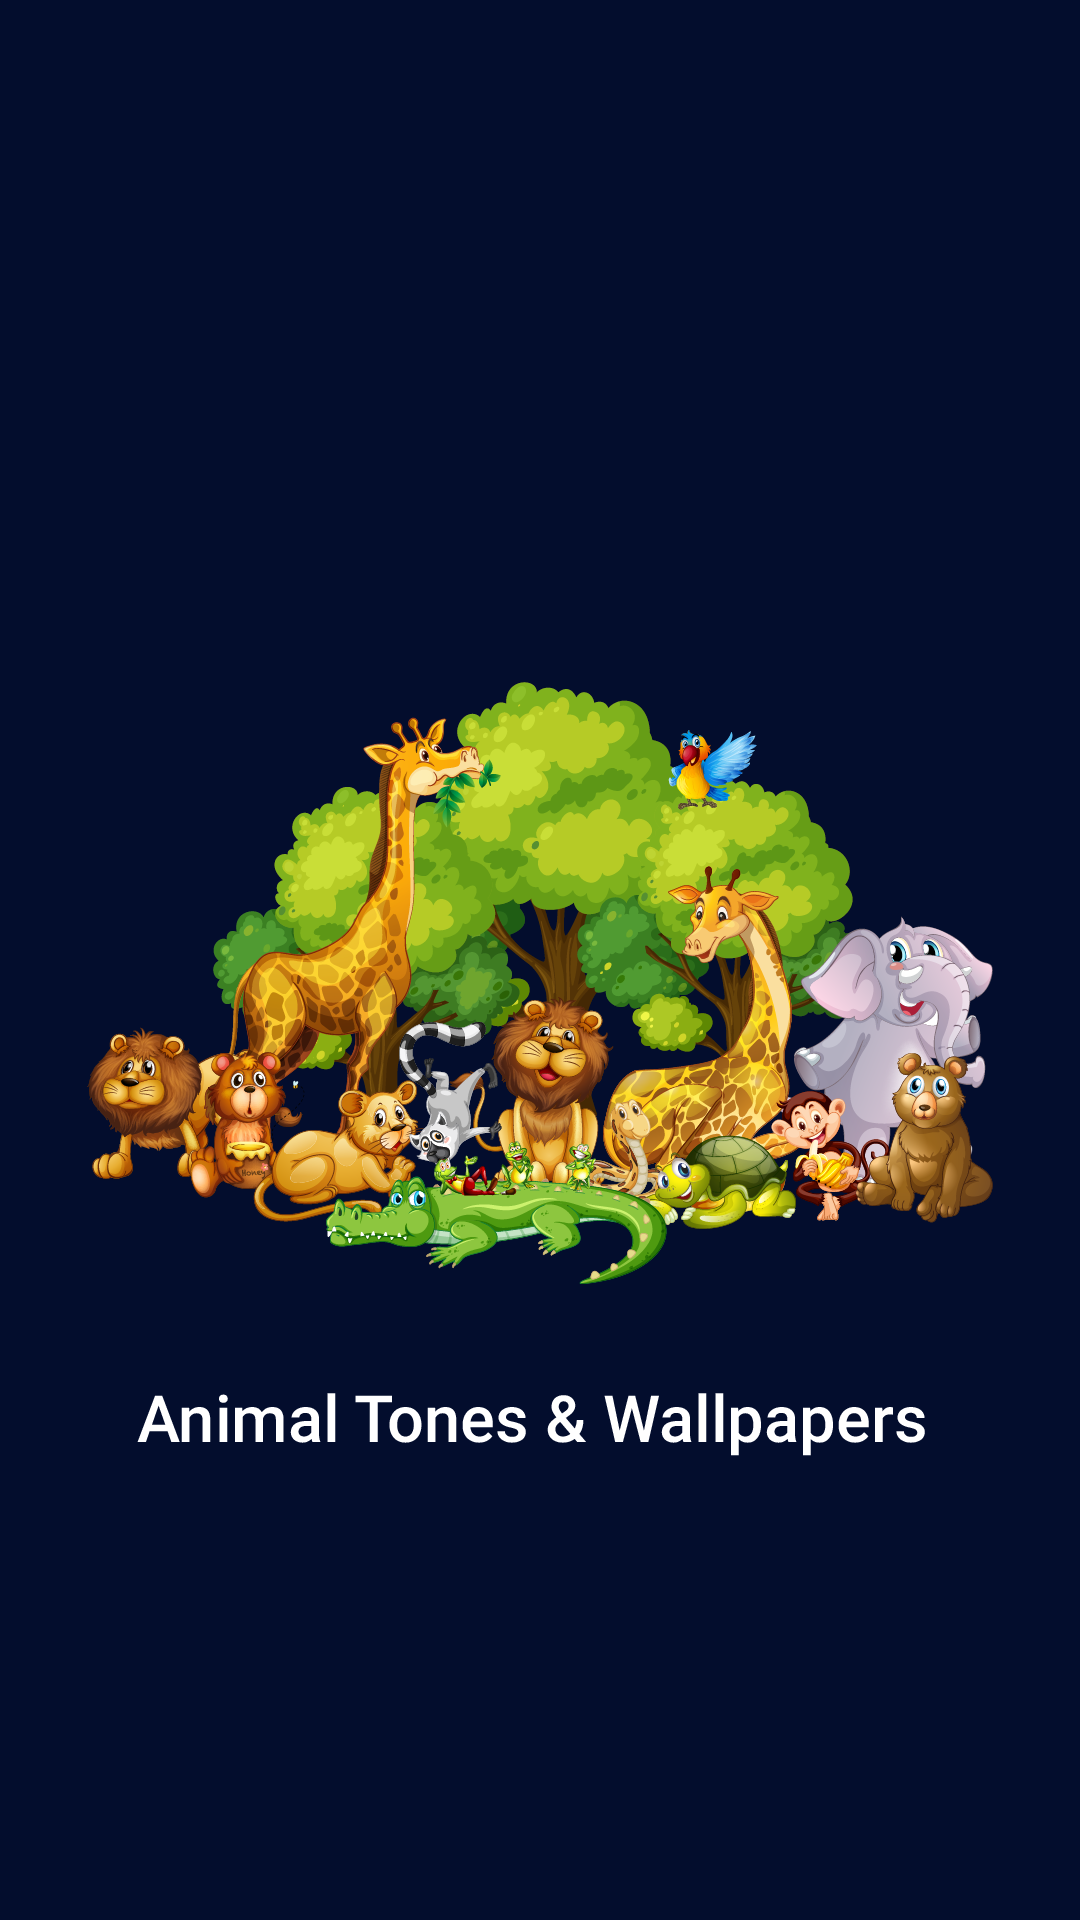

Layout XML and referenced resources for this Android screen:
<!-- AndroidManifest.xml: application theme Theme.AnimalSounds -->
<!-- res/layout/activity_splash.xml -->
<?xml version="1.0" encoding="utf-8"?>
<LinearLayout
    xmlns:android="http://schemas.android.com/apk/res/android"
    xmlns:app="http://schemas.android.com/apk/res-auto"
    xmlns:tools="http://schemas.android.com/tools"
    android:layout_width="match_parent"
    android:layout_height="match_parent"
    android:layout_gravity="center"
    android:gravity="center"
    android:orientation="vertical"
    tools:context=".activities.Splash"
    android:background="@drawable/splash">


    <LinearLayout
        android:orientation="vertical"
        android:id="@+id/splash_image_ll"
        android:gravity="center"
        android:layout_width="match_parent"
        android:layout_height="match_parent">

        <androidx.appcompat.widget.AppCompatImageView
            android:id="@+id/splash_image"
            android:layout_gravity="center"
            android:layout_width="@dimen/twoHundredDP"
            android:layout_height="@dimen/twoHundredDP"/>


    </LinearLayout>








</LinearLayout>
<!-- resources referenced by this layout -->
<resources>
  <dimen name="twoHundredDP">200dp</dimen>
  <!-- drawable splash: png bitmap (drawable, 437442 bytes) -->
  <style name="Theme.AnimalSounds" parent="Theme.MaterialComponents.DayNight.DarkActionBar">
          
          <item name="colorPrimary">@color/splash_color</item>
          <item name="colorPrimaryVariant">@color/splash_color</item>
          <item name="colorOnPrimary">@color/white</item>
          
          <item name="colorSecondary">@color/splash_color</item>
          <item name="colorSecondaryVariant">@color/splash_color</item>
          <item name="colorOnSecondary">@color/black</item>
          
          <item name="android:statusBarColor" tools:targetApi="l">?attr/colorPrimaryVariant</item>
          
      </style>
  <color name="splash_color">#030d2d</color>
  <color name="white">#FFFFFFFF</color>
  <color name="black">#FF000000</color>
</resources>
